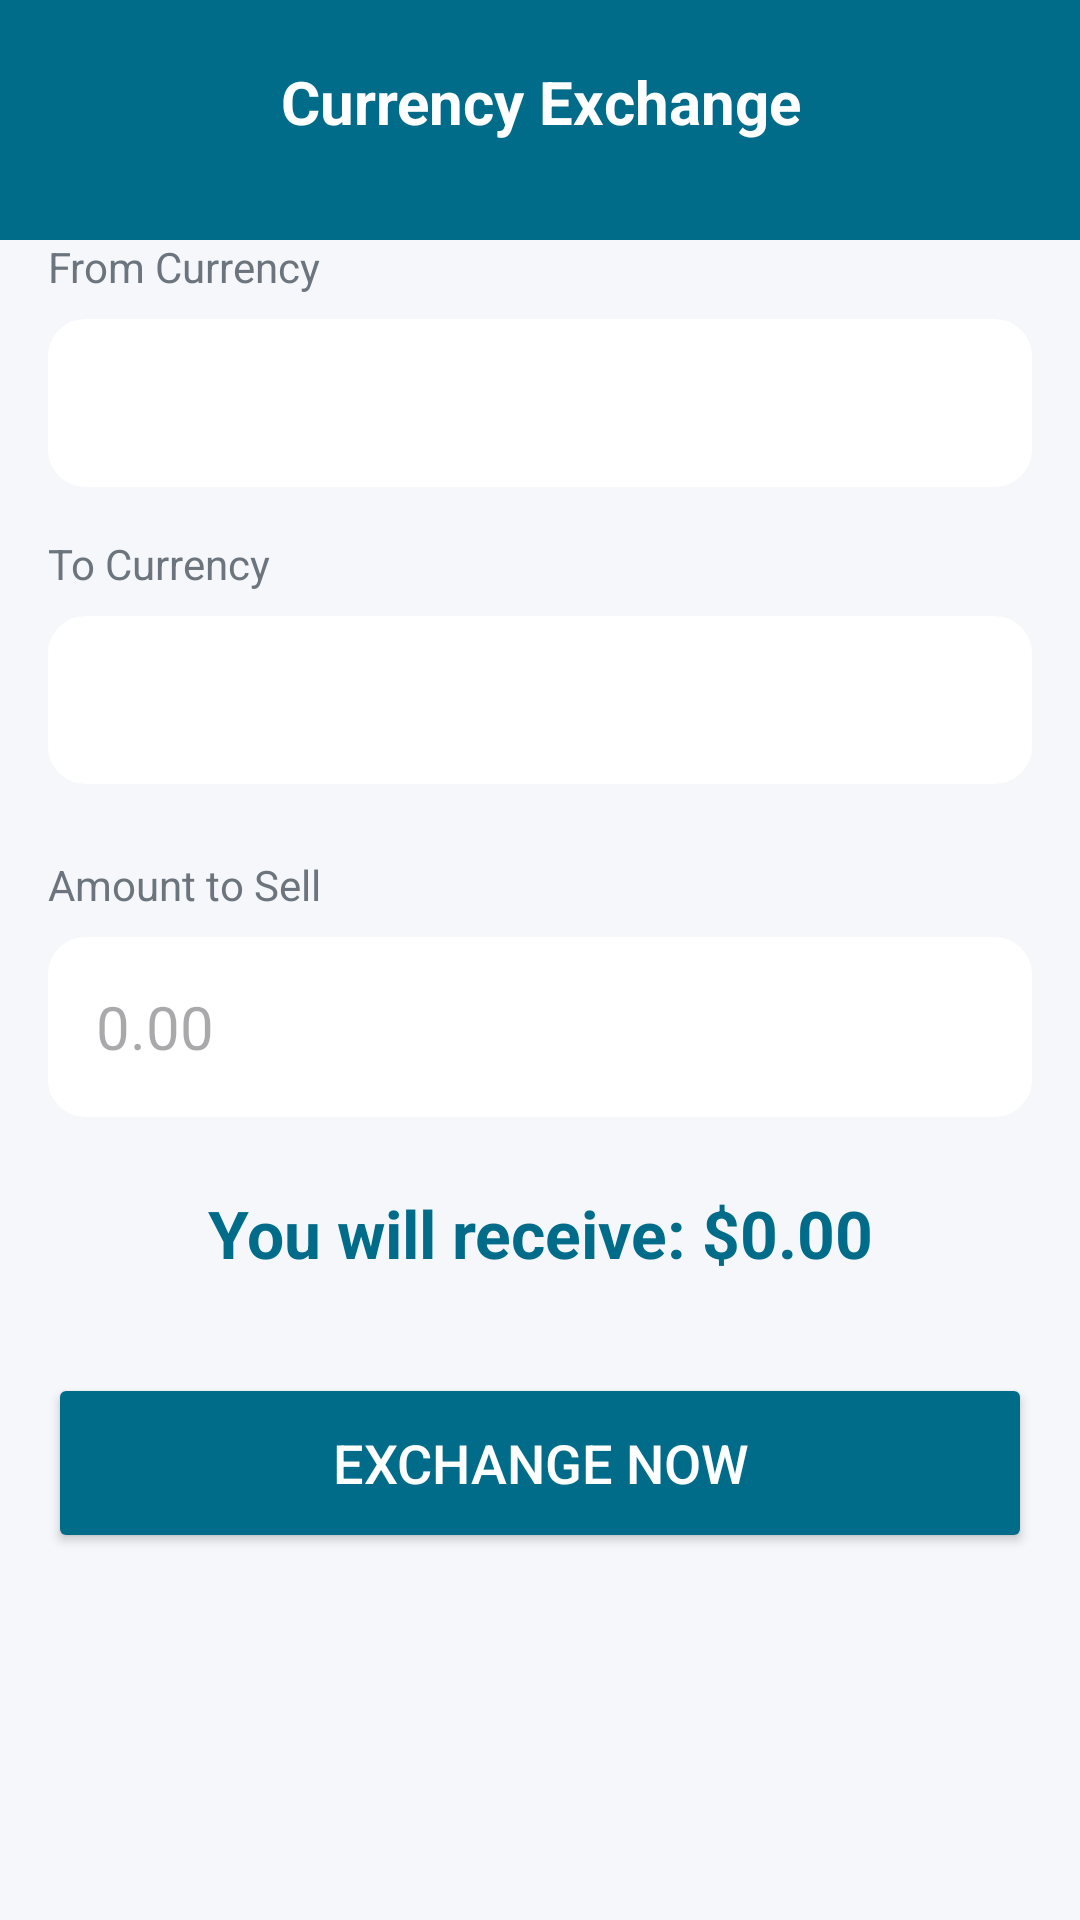

Here is an Android app screen rendered from its layout file. Give the layout XML and the strings, colors and styles it references.
<!-- AndroidManifest.xml: application theme Theme.App -->
<!-- res/layout/activity_exchange.xml -->
<?xml version="1.0" encoding="utf-8"?>
<LinearLayout xmlns:android="http://schemas.android.com/apk/res/android"
    xmlns:app="http://schemas.android.com/apk/res-auto"
    android:layout_width="match_parent"
    android:layout_height="match_parent"
    android:background="@color/aba_background"
    android:orientation="vertical">

    
    <View
        android:layout_width="match_parent"
        android:layout_height="80dp"
        android:background="@color/aba_primary" />

    <TextView
        android:layout_width="match_parent"
        android:layout_height="wrap_content"
        android:layout_marginTop="-60dp"
        android:gravity="center"
        android:text="Currency Exchange"
        android:textColor="@color/white"
        android:textSize="20sp"
        android:textStyle="bold" />

    <ScrollView
        android:layout_width="match_parent"
        android:layout_height="match_parent"
        android:padding="16dp">

        <LinearLayout
            android:layout_width="match_parent"
            android:layout_height="wrap_content"
            android:orientation="vertical">

            
            <TextView
                android:layout_width="wrap_content"
                android:layout_height="wrap_content"
                android:layout_marginTop="16dp"
                android:layout_marginBottom="8dp"
                android:text="From Currency"
                android:textColor="@color/aba_text_secondary" />

            <Spinner
                android:id="@+id/spinner_from_currency"
                android:layout_width="match_parent"
                android:layout_height="56dp"
                android:background="@drawable/rounded_bg_cyan"
                android:backgroundTint="#FFFFFF"
                android:paddingHorizontal="16dp" />

            
            <TextView
                android:layout_width="wrap_content"
                android:layout_height="wrap_content"
                android:layout_marginTop="16dp"
                android:layout_marginBottom="8dp"
                android:text="To Currency"
                android:textColor="@color/aba_text_secondary" />

            <Spinner
                android:id="@+id/spinner_to_currency"
                android:layout_width="match_parent"
                android:layout_height="56dp"
                android:background="@drawable/rounded_bg_cyan"
                android:backgroundTint="#FFFFFF"
                android:paddingHorizontal="16dp" />

            
            <TextView
                android:layout_width="wrap_content"
                android:layout_height="wrap_content"
                android:layout_marginTop="24dp"
                android:layout_marginBottom="8dp"
                android:text="Amount to Sell"
                android:textColor="@color/aba_text_secondary" />

            <EditText
                android:id="@+id/exchange_amount_input"
                android:layout_width="match_parent"
                android:layout_height="60dp"
                android:background="@drawable/rounded_bg_cyan"
                android:backgroundTint="#FFFFFF"
                android:hint="0.00"
                android:inputType="numberDecimal"
                android:paddingHorizontal="16dp"
                android:textSize="20sp" />

            
            <TextView
                android:id="@+id/exchange_result_text"
                android:layout_width="match_parent"
                android:layout_height="wrap_content"
                android:layout_marginTop="24dp"
                android:gravity="center"
                android:text="You will receive: $0.00"
                android:textColor="@color/aba_primary"
                android:textSize="22sp"
                android:textStyle="bold" />

            <Button
                android:id="@+id/btn_confirm_exchange"
                android:layout_width="match_parent"
                android:layout_height="60dp"
                android:layout_marginTop="32dp"
                android:backgroundTint="@color/aba_primary"
                android:text="Exchange Now"
                android:textColor="@color/white"
                android:textSize="18sp"
                app:cornerRadius="12dp" />

        </LinearLayout>
    </ScrollView>
</LinearLayout>
<!-- resources referenced by this layout -->
<resources>
  <color name="aba_background">#F5F7FA</color>
  <color name="aba_primary">#006C89</color>
  <color name="aba_text_secondary">#6C757D</color>
  <color name="white">#FFFFFFFF</color>
  <!-- drawable rounded_bg_cyan (drawable) -->
  <?xml version="1.0" encoding="utf-8"?>
  <ripple xmlns:android="http://schemas.android.com/apk/res/android"
      android:color="#B2EBF2"> 
      <item>
          <shape android:shape="rectangle">
              <solid android:color="#F0FAFB"/> 
              <corners android:radius="12dp"/>
              <stroke android:width="1dp" android:color="#E0F2F1"/>
          </shape>
      </item>
  </ripple>
  <style name="Theme.App" parent="Base.Theme.App" />
  <style name="Base.Theme.App" parent="Theme.Material3.DayNight.NoActionBar">
          
          <item name="colorPrimary">@color/aba_primary</item>
          <item name="colorPrimaryVariant">@color/aba_primary_dark</item>
          <item name="colorOnPrimary">@color/aba_button_text</item>
          <item name="colorSecondary">@color/aba_secondary</item>
          <item name="colorOnSecondary">@color/aba_button_text</item>
          <item name="android:statusBarColor">@color/aba_primary_dark</item>
          <item name="android:windowBackground">@color/aba_background</item>
      </style>
  <color name="aba_primary_dark">#004F63</color>
  <color name="aba_button_text">#FFFFFF</color>
  <color name="aba_secondary">#002C3E</color>
</resources>
